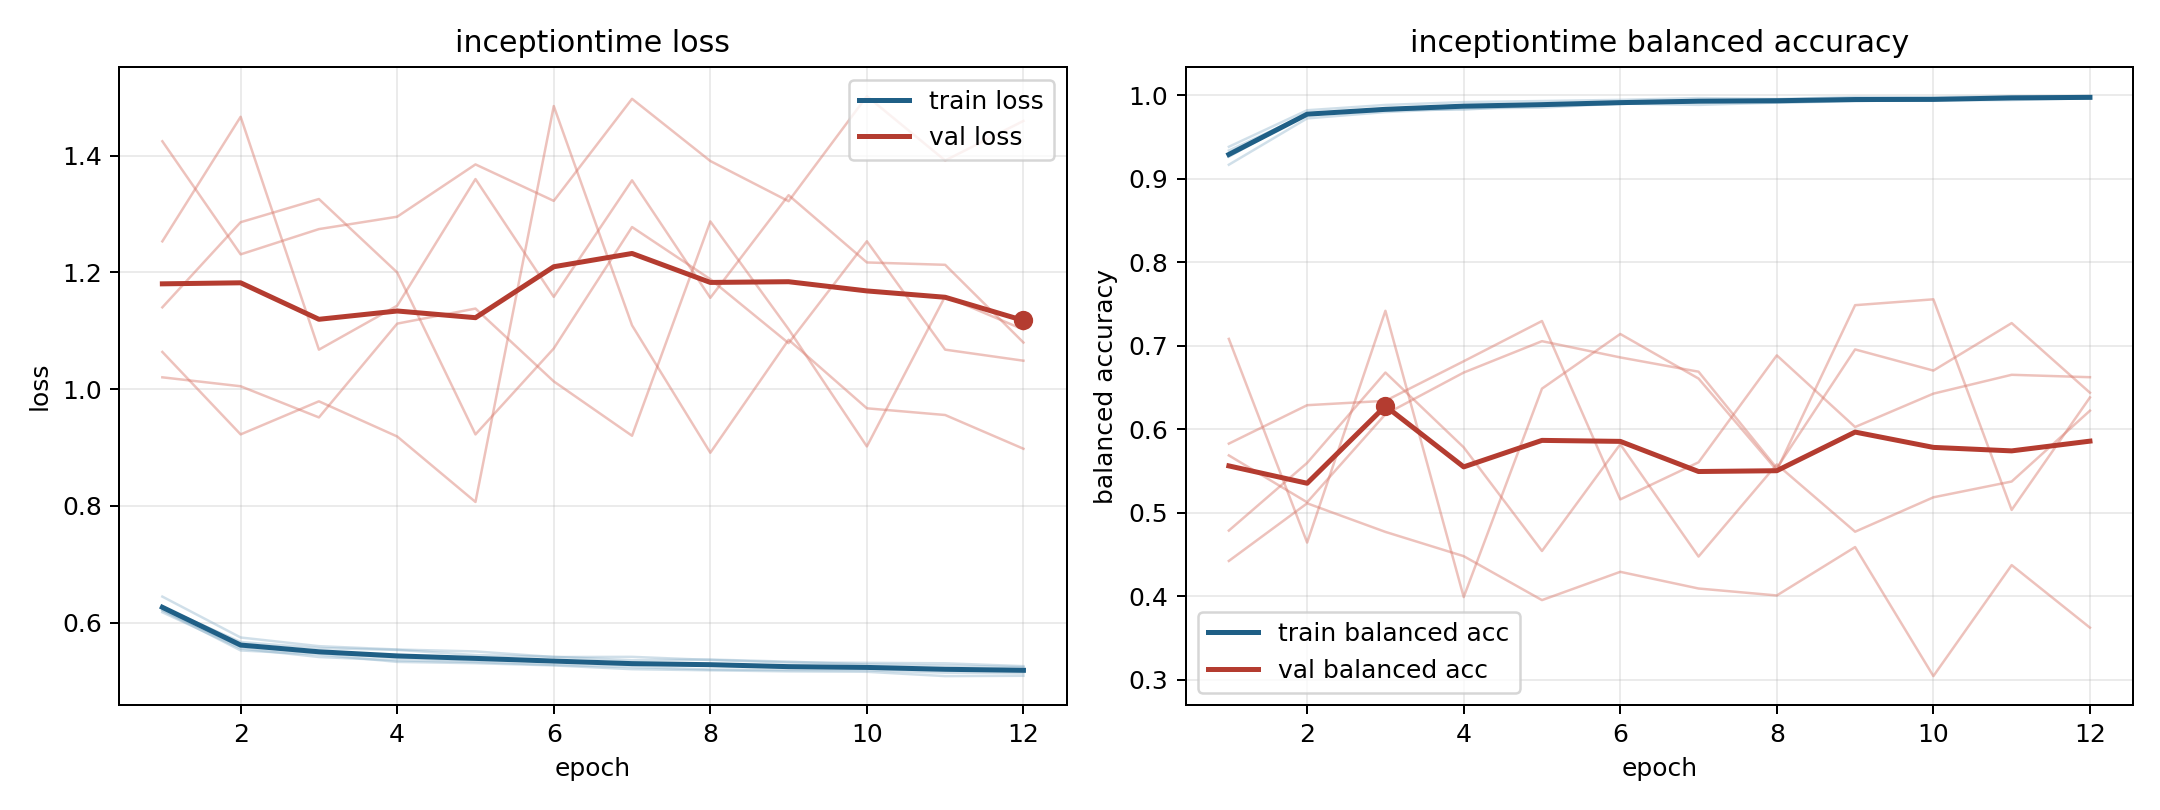

The file beside this chart, header and first rows:
model, fold, epoch, train_loss, train_balanced_accuracy, val_loss, val_balanced_accuracy
inceptiontime, 1, 1, 0.6176, 0.9302, 1.14, 0.5687
inceptiontime, 1, 2, 0.5555, 0.9768, 1.286, 0.5125
inceptiontime, 1, 3, 0.5409, 0.9835, 1.326, 0.618
inceptiontime, 1, 4, 0.5351, 0.9878, 1.2, 0.6679
inceptiontime, 1, 5, 0.5323, 0.989, 0.9223, 0.7055
inceptiontime, 1, 6, 0.5274, 0.9913, 1.07, 0.6861
inceptiontime, 1, 7, 0.5238, 0.9922, 1.278, 0.669
inceptiontime, 1, 8, 0.5195, 0.9952, 1.188, 0.5534
inceptiontime, 1, 9, 0.5185, 0.9955, 1.079, 0.6957
inceptiontime, 1, 10, 0.5182, 0.9945, 1.253, 0.6703
inceptiontime, 1, 11, 0.5141, 0.9969, 1.067, 0.7272
inceptiontime, 1, 12, 0.5132, 0.9968, 1.049, 0.6438
inceptiontime, 2, 1, 0.6218, 0.9384, 1.424, 0.4423
inceptiontime, 2, 2, 0.5583, 0.9822, 1.231, 0.5113
inceptiontime, 2, 3, 0.5475, 0.9885, 1.274, 0.4771
inceptiontime, 2, 4, 0.5394, 0.9919, 1.295, 0.448
inceptiontime, 2, 5, 0.5354, 0.9933, 1.385, 0.3953
inceptiontime, 2, 6, 0.5337, 0.9946, 1.322, 0.4292
inceptiontime, 2, 7, 0.5275, 0.9968, 1.497, 0.4092
inceptiontime, 2, 8, 0.5287, 0.9956, 1.391, 0.4009
inceptiontime, 2, 9, 0.5228, 0.998, 1.322, 0.4589
inceptiontime, 2, 10, 0.5225, 0.9977, 1.502, 0.3043
inceptiontime, 2, 11, 0.5206, 0.999, 1.392, 0.4373
inceptiontime, 2, 12, 0.52, 0.999, 1.459, 0.3623
inceptiontime, 3, 1, 0.6444, 0.9169, 1.064, 0.5828
inceptiontime, 3, 2, 0.5743, 0.9725, 0.9223, 0.6289
inceptiontime, 3, 3, 0.5595, 0.98, 0.979, 0.6341
inceptiontime, 3, 4, 0.5538, 0.9844, 0.9187, 0.6815
inceptiontime, 3, 5, 0.5505, 0.9854, 0.8065, 0.7297
inceptiontime, 3, 6, 0.5409, 0.9903, 1.485, 0.516
inceptiontime, 3, 7, 0.5412, 0.9886, 1.109, 0.5604
inceptiontime, 3, 8, 0.5358, 0.9914, 0.8909, 0.6885
inceptiontime, 3, 9, 0.5315, 0.994, 1.084, 0.6027
inceptiontime, 3, 10, 0.5309, 0.9941, 0.967, 0.6427
inceptiontime, 3, 11, 0.5301, 0.9944, 0.9555, 0.6653
inceptiontime, 3, 12, 0.5252, 0.9966, 0.8977, 0.6624
inceptiontime, 4, 1, 0.626, 0.934, 1.253, 0.4786
inceptiontime, 4, 2, 0.5666, 0.9774, 1.466, 0.5597
inceptiontime, 4, 3, 0.5562, 0.9826, 1.067, 0.668
inceptiontime, 4, 4, 0.5531, 0.9829, 1.143, 0.5784
inceptiontime, 4, 5, 0.5442, 0.9883, 1.36, 0.4542
inceptiontime, 4, 6, 0.5412, 0.9897, 1.158, 0.5821
inceptiontime, 4, 7, 0.5353, 0.9935, 1.358, 0.4475
inceptiontime, 4, 8, 0.5365, 0.9912, 1.156, 0.558
inceptiontime, 4, 9, 0.5329, 0.993, 1.332, 0.4773
inceptiontime, 4, 10, 0.5282, 0.9951, 1.217, 0.5185
inceptiontime, 4, 11, 0.5263, 0.9963, 1.213, 0.5374
inceptiontime, 4, 12, 0.5235, 0.9977, 1.08, 0.6223
inceptiontime, 5, 1, 0.6208, 0.9265, 1.02, 0.7083
inceptiontime, 5, 2, 0.5522, 0.9787, 1.005, 0.4643
inceptiontime, 5, 3, 0.5453, 0.9819, 0.9514, 0.742
inceptiontime, 5, 4, 0.5325, 0.9884, 1.112, 0.399
inceptiontime, 5, 5, 0.5303, 0.9886, 1.138, 0.6487
inceptiontime, 5, 6, 0.5265, 0.9908, 1.013, 0.7142
inceptiontime, 5, 7, 0.5201, 0.9942, 0.92, 0.6608
inceptiontime, 5, 8, 0.5181, 0.9946, 1.287, 0.5509
inceptiontime, 5, 9, 0.5163, 0.9947, 1.102, 0.7487
inceptiontime, 5, 10, 0.5156, 0.9947, 0.9017, 0.7557
inceptiontime, 5, 11, 0.5082, 0.9984, 1.159, 0.5034
inceptiontime, 5, 12, 0.5088, 0.9981, 1.102, 0.6381
